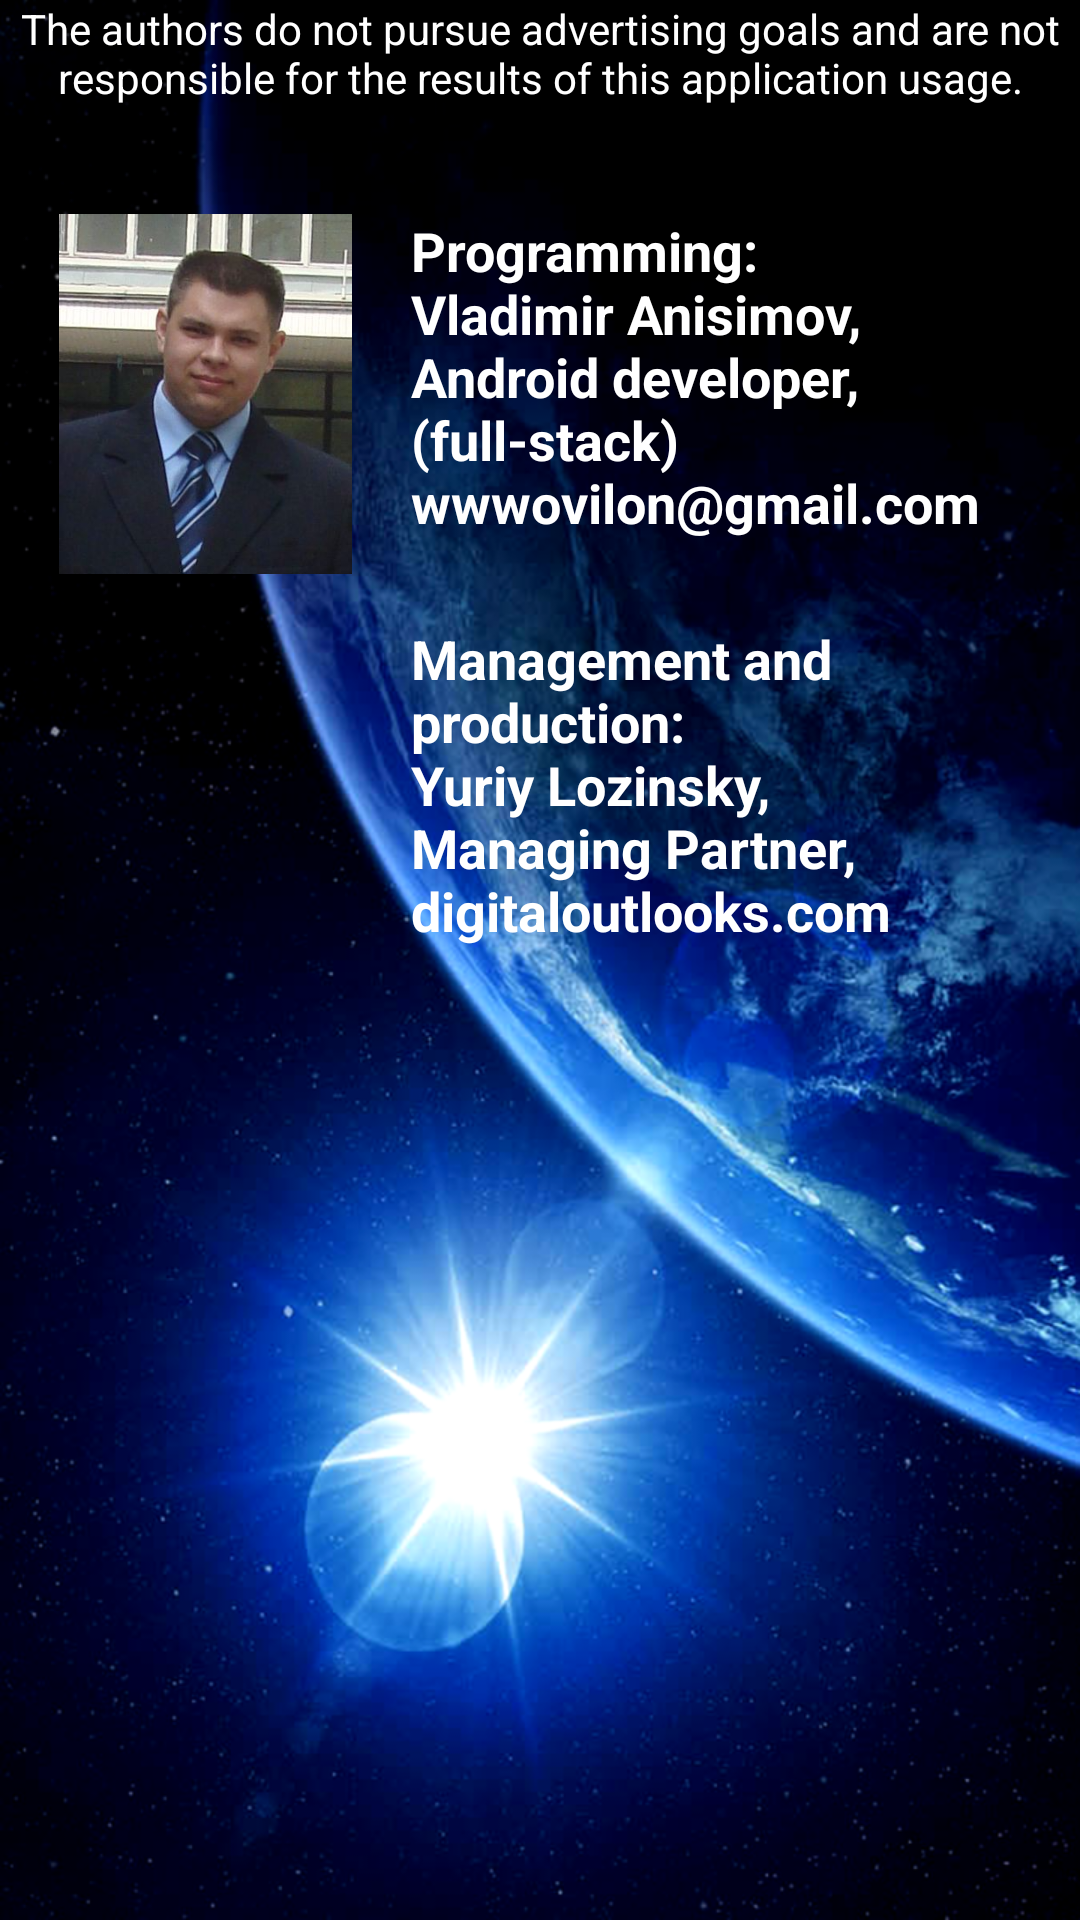

Here is an Android app screen rendered from its layout file. Give the layout XML and the strings, colors and styles it references.
<!-- AndroidManifest.xml: application theme AppTheme -->
<!-- res/layout/activity_about.xml -->
<?xml version="1.0" encoding="utf-8"?>
<LinearLayout xmlns:android="http://schemas.android.com/apk/res/android"
    xmlns:app="http://schemas.android.com/apk/res-auto"
    xmlns:tools="http://schemas.android.com/tools"
    android:layout_width="match_parent"
    android:layout_height="match_parent"
    android:background="@drawable/background_menu_cosmos"
    android:gravity="center_horizontal"
    android:orientation="vertical">

    <TextView
        android:id="@+id/textView"
        android:layout_width="match_parent"
        android:layout_height="wrap_content"
        android:gravity="center"
        android:paddingBottom="20dp"
        android:text="@string/disclaimer"
        android:textColor="@color/text_color" />

    <LinearLayout
        android:layout_width="wrap_content"
        android:layout_height="wrap_content"
        android:layout_marginLeft="@dimen/activity_horizontal_margin"
        android:layout_marginRight="@dimen/activity_horizontal_margin"
        android:layout_marginTop="@dimen/activity_vertical_margin"
        android:orientation="vertical">

        <LinearLayout
            android:layout_width="match_parent"
            android:layout_height="wrap_content"
            android:orientation="horizontal"
            android:weightSum="1">

            <ImageView
                android:id="@+id/imageView2"
                android:layout_width="105dp"
                android:layout_height="120dp"
                app:srcCompat="@drawable/vladimir_anisimov_photo" />

            <TextView
                android:id="@+id/textView11"
                android:layout_width="match_parent"
                android:layout_height="wrap_content"
                android:paddingLeft="@dimen/activity_horizontal_margin"
                android:text="@string/vladimirAbout"
                android:textColor="@android:color/background_light"
                android:textSize="18sp"
                android:textStyle="bold" />

        </LinearLayout>

        <LinearLayout
            android:layout_width="match_parent"
            android:layout_height="wrap_content"
            android:layout_marginTop="@dimen/activity_vertical_margin"
            android:orientation="horizontal"
            android:weightSum="1">

            <ImageView
                android:id="@+id/imageViewAbout"
                android:layout_width="105dp"
                android:layout_height="120dp"
                app:srcCompat="@drawable/yuriy_lozinsky_photo" />

            <TextView
                android:id="@+id/textViewAbout"
                android:layout_width="match_parent"
                android:layout_height="wrap_content"
                android:paddingLeft="@dimen/activity_horizontal_margin"
                android:text="@string/yuriyAbout"
                android:textColor="@android:color/background_light"
                android:textSize="18sp"
                android:textStyle="bold" />

        </LinearLayout>
    </LinearLayout>

    <LinearLayout
        android:layout_width="wrap_content"
        android:layout_height="wrap_content"
        android:layout_margin="@dimen/activity_vertical_margin"
        android:gravity="center"
        android:orientation="horizontal"
        android:visibility="invisible">

        <ImageView
            android:id="@+id/imageView"
            android:layout_width="92dp"
            android:layout_height="54dp"
            app:srcCompat="@drawable/logo_digitaloutlooks" />

        <TextView
            android:id="@+id/textView9"
            android:layout_width="match_parent"
            android:layout_height="wrap_content"
            android:layout_weight="1"
            android:text="@string/digitaloutlooks"
            android:textColor="@android:color/background_light"
            android:textSize="24sp"
            android:textStyle="bold" />

    </LinearLayout>

</LinearLayout>
<!-- resources referenced by this layout -->
<resources>
  <color name="text_color">#ffffff</color>
  <dimen name="activity_horizontal_margin">16dp</dimen>
  <dimen name="activity_vertical_margin">16dp</dimen>
  <!-- drawable background_menu_cosmos: png bitmap (drawable, 695578 bytes) -->
  <!-- drawable logo_digitaloutlooks: png bitmap (drawable, 6539 bytes) -->
  <!-- drawable vladimir_anisimov_photo: png bitmap (drawable, 150952 bytes) -->
  <string name="digitaloutlooks">DIGITALOUTLOOKS</string>
  <string name="disclaimer">The authors do not pursue advertising goals and are not responsible for the results of this application usage.</string>
  <string name="vladimirAbout">
          Programming: \nVladimir Anisimov, \nAndroid developer, \n(full-stack) \nwwwovilon@gmail.com
       </string>
  <string name="yuriyAbout">
        Management and production: \nYuriy Lozinsky, \nManaging Partner, \ndigitaloutlooks.com </string>
  <style name="AppTheme" parent="Theme.AppCompat.Light.DarkActionBar">
  
          <item name="colorPrimary">@color/colorPrimary</item>
          <item name="colorPrimaryDark">@color/colorPrimaryDark</item>
          <item name="colorAccent">@color/colorAccent</item>
      </style>
  <color name="colorPrimary">#000000</color>
  <color name="colorPrimaryDark">#000000</color>
  <color name="colorAccent">#b4b4b4</color>
</resources>
